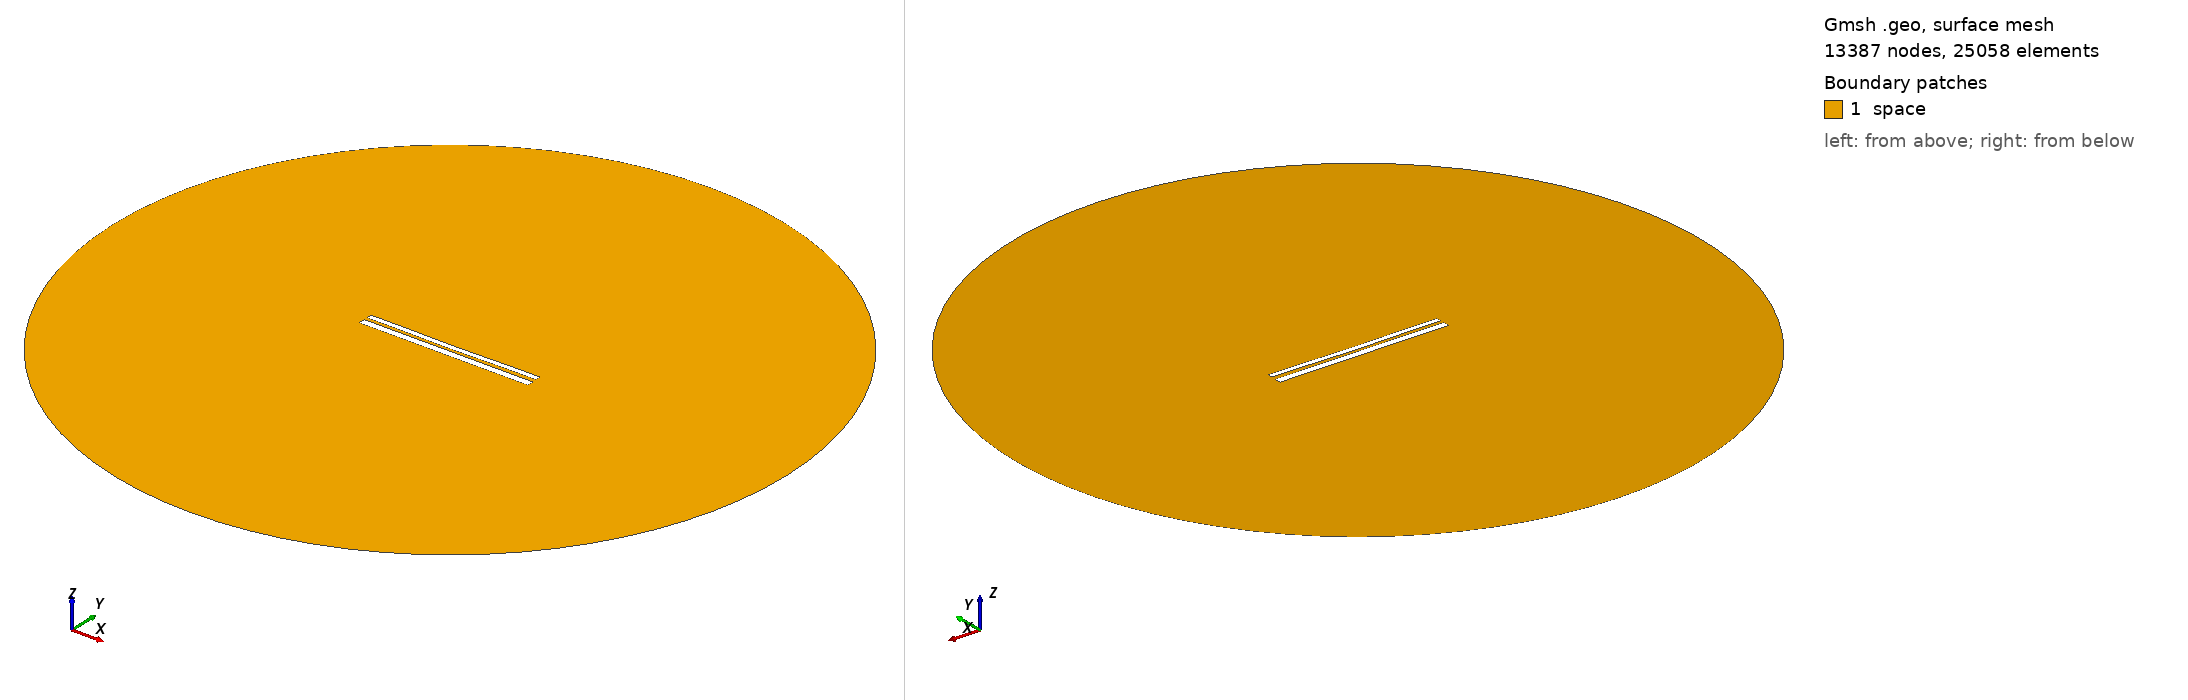

Gmsh geometry script, surface-meshed: 13387 nodes, 25058 surface elements. Boundary patches (legend numbers): 1 space. Left view from above one corner, right view from below the opposite corner. Legend entries are the model's physical surfaces. The drawing asked Gmsh for element sizes between 1% and 20% of the model's largest extent; the script's own settings can give other sizes.

=== 9889.geo (drawn) ===
//---------------------------------------
// Geometry kernel
//---------------------------------------

SetFactory("OpenCASCADE");



//---------------------------------------
// Parameters of the geometry
//---------------------------------------

// Overetch of the upper plate
overetch = 0.375;

// Distance between the plates
distance = 1.5;

// Discretization over the x axis (for the deformation)
nx = 50; 

// Length of the plate
L = 100 - overetch; 

// Number of modes
n = 4; 

// 1st mode coefficient
coeff(1) = 0.15;
beta(1) = 0.596864 * 3.1415926535 / L;

// 2nd mode coefficient
coeff(2) = -0.15;
beta(2) = 1.49418 * 3.1415926535 / L;

// 3rd mode coefficient
coeff(3) = 0.0;
beta(3) = 2.50025 * 3.1415926535 / L;

// 4th mode coefficient
coeff(4) = 0.07499999999999998;
beta(4) = 3.49999 * 3.1415926535 / L;



//---------------------------------------
// Upper plate (deformed rectangle)
//---------------------------------------

// Coordiantes of the upper plate
xmin = -50;
xmax = 50 - overetch;

// Height of the upper plate
yheight = 4 - 2 * overetch;

// Indexes of the points
UpperID[] = {};
LowerID[] = {};
LeftID[] = {};
RightID[] = {};

// Point index
p = 1;

// Horizontal edges
For i In {1:nx}
    x = xmin + (i-1)*(xmax - xmin)/(nx-1);

    y_bottom = distance / 2 + overetch;
    For j In {1:n}
        C = (Cosh(beta(j)*L) + Cos(beta(j)*L)) / (Sinh(beta(j)*L) + Sin(beta(j)*L));
        y_bottom  = y_bottom + coeff(j) * (Cosh(beta(j)*(x+50)) - Cos(beta(j)*(x+50)) - C * (Sinh(beta(j)*(x+50)) - Sin(beta(j)*(x+50))));
    EndFor

    y_top = y_bottom + yheight;

    Point(p) = {x, y_top, 0, 1.0};
    UpperID[i] = p;
    p = p + 1;

    Point(p) = {x, y_bottom, 0, 1.0};
    LowerID[i] = p;
    p = p + 1;
EndFor

// Create point lists
UpperPts[] = {}; LowerPts[] = {};
For i In {1:nx}
  UpperPts[] += {UpperID[i]};
  LowerPts[] += {LowerID[i]};
EndFor

// Build splines
Spline(1) = {UpperPts[]};
Spline(2) = {LowerPts[]};
Line(3) = {LowerPts[nx-1], UpperPts[nx-1]};
Line(4) = {LowerPts[0], UpperPts[0]};

// Build the plane surface
Curve Loop(1) = {2, 3, -1, -4};
Plane Surface(1) = {1};



//---------------------------------------
// Lower plate (rectangle)
//---------------------------------------

// Vertices
Point(1001) = {-50, -1, 0, 1.0};
Point(1002) = { 50, -1, 0, 1.0};
Point(1003) = { 50,  -5, 0, 1.0};
Point(1004) = {-50,  -5, 0, 1.0};

// Edges
Line(5) = {1001, 1002};
Line(6) = {1002, 1003};
Line(7) = {1003, 1004};
Line(8) = {1004, 1001};

// Plane surface
Line Loop(2) = {5, 6, 7, 8};
Plane Surface(2) = {2}; 



//---------------------------------------
// Outer (fictious) boundary
//---------------------------------------

// Points
Point(1005) = {0, 0, 0};       // Center
Point(1006) = {200, 0, 0};     // Start point
Point(1007) = {0, 200, 0};     // 90 degrees
Point(1008) = {-200, 0, 0};    // 180 degrees
Point(1009) = {0, -200, 0};    // 270 degrees

// Circle arcs (each needs start, center, end)
Circle(9) = {1006, 1005, 1007};
Circle(10) = {1007, 1005, 1008};
Circle(11) = {1008, 1005, 1009};
Circle(12) = {1009, 1005, 1006};

// Plane surface for the entire domain
Curve Loop(3) = {9, 10, 11, 12};
Surface(3) = {3};

// Subtract the plates from the whole domain to obtain the actual domain where we want to solve the equations
BooleanDifference{ Surface{3}; Delete; }{ Surface{1}; Surface{2}; Delete; }




//---------------------------------------
// Transfinite Lines/Curves
//---------------------------------------

// Set the number of points on the boundaries
r = 7;

// Plates
Transfinite Curve {1, 2} = 50*r Using Progression 1;
Transfinite Curve {3, 4} = 2*r Using Progression 1;
Transfinite Line {5, 7} = 50*r Using Progression 1;
Transfinite Line {6, 8} = 2*r Using Progression 1;

// Outer boundary
Transfinite Line {9, 10, 11, 12} = 20 Using Progression 1;



//---------------------------------------
// Physical groups
//---------------------------------------                

// Physical curves (boundaries)
Physical Line("force_segment", 10) = {2};
Physical Line("upper_plate", 11) = {1, 3, 4};
Physical Line("lower_plate", 12) = {5, 6, 7, 8};
Physical Line("boundary", 20) = {9, 10, 11, 12};

// Physical Surfaces
Physical Surface("space", 30) = {3};



//---------------------------------------
// 6. Generate the Mesh
//---------------------------------------

// 2D mesh generation
Mesh 2;
